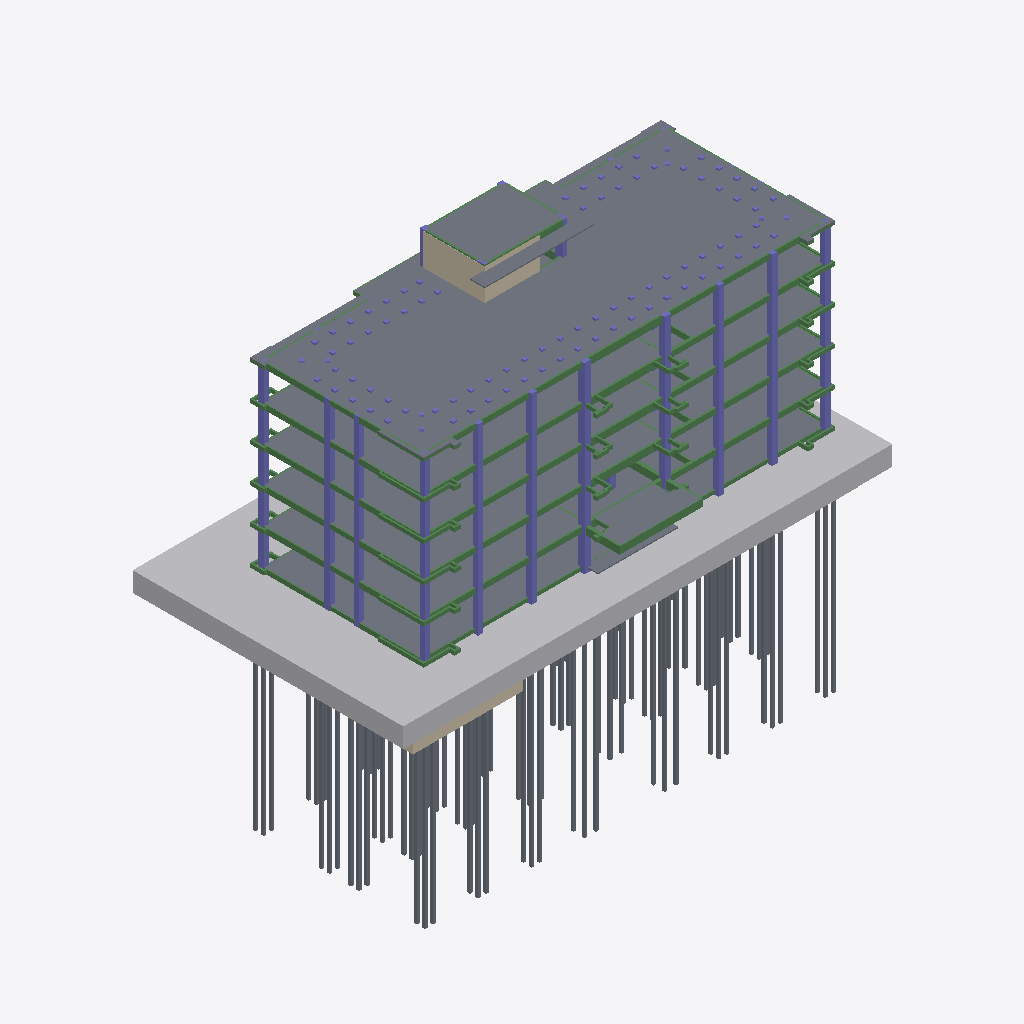
Isometric view of an IFC building model (IFC-SPF (STEP), schema IFC4, length unit millimetre), seen from the south-west, elements coloured by IFC class (only those large enough to see are counted): 169 beams (green), 162 slabs (grey), 63 columns (violet), 5 walls (beige), 1 other element (light grey).
Extent 54.9 m × 30.5 m × 49.5 m (x, y, z). Storeys (7): L1 at 0.00 m; L2 at 4.00 m; L3 at 8.00 m; L4 at 12.00 m; L5 at 16.00 m; L DAK at 20.00 m; L DAK ATAP at 23.70 m. Elements (1342): 664 IfcBeam, 338 IfcSlab, 288 IfcColumn, 51 IfcWall, 1 IfcGeographicElement.

HEADER;
FILE_DESCRIPTION(('ViewDefinition [ReferenceView_V1.2]','RevitIdentifiers [ContentGUID: c3dfbd9c-fe0a-461e-8488-e3f08b0af658, VersionGUID: 9c9d77d0-8e62-4a2e-a3da-83972e37725f, NumberOfSaves: 34]','CoordinateReference [CoordinateBase: Shared Coordinates]','ExchangeRequirement [Structural]'),'2;1');
FILE_NAME('STR-K.ifc','2026-05-20T16:42:04+07:00',(''),(''),'ODA SDAI 25.12','Autodesk - Revit 26.4.0.32 (ENU) - 26.4.0.32','');
FILE_SCHEMA(('IFC4'));
ENDSEC;
DATA;
#18=IFCPROJECT('33txsS$Wf67eI8u$1qzGce',#6,'Project Number',$,$,'Project Name','Project Status',(#13),#59656);
#52=IFCSITE('33txsS$Wf67eI8u$1qzGcg',#6,'Default',$,$,#51,$,$,.ELEMENT.,(42,21,31,401672),(-71,-3,-24,-345703),0.0,$,$);
#22=IFCBUILDING('33txsS$Wf67eI8u$1qzGcf',#6,'Building Name',$,$,#21,$,'Building Name',.ELEMENT.,$,$,#19);
#25=IFCBUILDINGSTOREY('2JF4e6axWHqu3u0C1FZlmi',#6,'L1',$,$,#24,$,'L1',.ELEMENT.,0.0);
#29=IFCBUILDINGSTOREY('1ZGO8hrFCHqw0v0026FpFv',#6,'L2',$,$,#28,$,'L2',.ELEMENT.,4000.0000000000005);
#33=IFCBUILDINGSTOREY('0z3WHOxl53NxZMac9p2EJp',#6,'L3',$,$,#32,$,'L3',.ELEMENT.,7999.99999999986);
#37=IFCBUILDINGSTOREY('0z3WHOxl53NxZMac9p2EJu',#6,'L4',$,$,#36,$,'L4',.ELEMENT.,11999.99999999972);
#41=IFCBUILDINGSTOREY('0z3WHOxl53NxZMac9p2EJb',#6,'L5',$,$,#40,$,'L5',.ELEMENT.,15999.999999999578);
#45=IFCBUILDINGSTOREY('0z3WHOxl53NxZMac9p2EJi',#6,'L DAK',$,$,#44,$,'L DAK',.ELEMENT.,19999.99999999944);
#49=IFCBUILDINGSTOREY('0z3WHOxl53NxZMac9p2EGj',#6,'L DAK ATAP',$,$,#48,$,'L DAK ATAP',.ELEMENT.,23699.999999999298);
#52896=IFCGEOGRAPHICELEMENT('0VSsBytVL3_As_2xtbVK2m',#6,'Toposolid:Grassland - 1200mm:1700431',$,$,#52879,#52895,'1700431',.TERRAIN.);
#52830=IFCSLAB('3gZHyuO7P8IR3n22DcwFUJ',#6,'Floor:S1:1699449',$,$,#52817,#52829,'1699449',.FLOOR.);
#52702=IFCSLAB('0eD8z7fv90CP5VkyUSAC4a',#6,'Floor:S1:1699196',$,$,#52689,#52701,'1699196',.FLOOR.);
#52324=IFCSLAB('0eD8z7fv90CP5VkyUSAC52',#6,'Floor:S1:1699098',$,$,#52311,#52323,'1699098',.FLOOR.);
#52542=IFCSLAB('0eD8z7fv90CP5VkyUSAC4C',#6,'Floor:S1:1699156',$,$,#52529,#52541,'1699156',.FLOOR.);
#52168=IFCSLAB('0eD8z7fv90CP5VkyUSAC2g',#6,'Floor:S1:1699058',$,$,#52155,#52167,'1699058',.FLOOR.);
#52670=IFCSLAB('0eD8z7fv90CP5VkyUSAC4i',#6,'Floor:S1:1699188',$,$,#52657,#52669,'1699188',.FLOOR.);
#52638=IFCSLAB('0eD8z7fv90CP5VkyUSAC4q',#6,'Floor:S1:1699180',$,$,#52625,#52637,'1699180',.FLOOR.);
#52200=IFCSLAB('0eD8z7fv90CP5VkyUSAC2Y',#6,'Floor:S1:1699066',$,$,#52187,#52199,'1699066',.FLOOR.);
#52042=IFCSLAB('0eD8z7fv90CP5VkyUSAC2A',#6,'Floor:S1:1699026',$,$,#52029,#52041,'1699026',.FLOOR.);
#52074=IFCSLAB('0eD8z7fv90CP5VkyUSAC22',#6,'Floor:S1:1699034',$,$,#52061,#52073,'1699034',.FLOOR.);
#52510=IFCSLAB('0eD8z7fv90CP5VkyUSAC4K',#6,'Floor:S1:1699148',$,$,#52497,#52509,'1699148',.FLOOR.);
#52294=IFCSLAB('0eD8z7fv90CP5VkyUSAC5A',#6,'Floor:S1:1699090',$,$,#52281,#52293,'1699090',.FLOOR.);
#52106=IFCSLAB('0eD8z7fv90CP5VkyUSAC2w',#6,'Floor:S1:1699042',$,$,#52093,#52105,'1699042',.FLOOR.);
#52480=IFCSLAB('0eD8z7fv90CP5VkyUSAC4Q',#6,'Floor:S1:1699138',$,$,#52467,#52479,'1699138',.FLOOR.);
#49648=IFCSLAB('0eD8z7fv90CP5VkyUSACMW',#6,'Floor:S1:1698296',$,$,#49635,#49647,'1698296',.FLOOR.);
#49114=IFCSLAB('0eD8z7fv90CP5VkyUSACG$',#6,'Floor:S1:1697895',$,$,#49101,#49113,'1697895',.FLOOR.);
#51380=IFCSLAB('0eD8z7fv90CP5VkyUSAC1v',#6,'Floor:S1:1698849',$,$,#51367,#51379,'1698849',.FLOOR.);
#49804=IFCSLAB('0eD8z7fv90CP5VkyUSACOU',#6,'Floor:S1:1698374',$,$,#49791,#49803,'1698374',.FLOOR.);
#50592=IFCSLAB('0eD8z7fv90CP5VkyUSACSA',#6,'Floor:S1:1698642',$,$,#50579,#50591,'1698642',.FLOOR.);
#47522=IFCSLAB('3wtoCsZkX439F_gNTQnJt2',#6,'Floor:S1:1696729',$,$,#47509,#47521,'1696729',.FLOOR.);
#52264=IFCSLAB('0eD8z7fv90CP5VkyUSAC5I',#6,'Floor:S1:1699082',$,$,#52251,#52263,'1699082',.FLOOR.);
#52356=IFCSLAB('0eD8z7fv90CP5VkyUSAC5w',#6,'Floor:S1:1699106',$,$,#52343,#52355,'1699106',.FLOOR.);
#52862=IFCSLAB('3gZHyuO7P8IR3n22DcwFTa',#6,'Floor:S1:1699470',$,$,#52849,#52861,'1699470',.FLOOR.);
#51914=IFCSLAB('0eD8z7fv90CP5VkyUSAC3p',#6,'Floor:S1:1698987',$,$,#51901,#51913,'1698987',.FLOOR.);
#54924=IFCWALL('3EYeoq10P4ABNyRRYDzwOt',#6,'Basic Wall:SHEAR WALL:1702851',$,$,#54912,#54916,'1702851',.NOTDEFINED.);
#50338=IFCSLAB('0eD8z7fv90CP5VkyUSACQE',#6,'Floor:S1:1698518',$,$,#50325,#50337,'1698518',.FLOOR.);
#51126=IFCSLAB('0eD8z7fv90CP5VkyUSACU4',#6,'Floor:S1:1698780',$,$,#51113,#51125,'1698780',.FLOOR.);
#50466=IFCSLAB('0eD8z7fv90CP5VkyUSACTg',#6,'Floor:S1:1698610',$,$,#50453,#50465,'1698610',.FLOOR.);
#49678=IFCSLAB('0eD8z7fv90CP5VkyUSACP_',#6,'Floor:S1:1698342',$,$,#49665,#49677,'1698342',.FLOOR.);
#51254=IFCSLAB('0eD8z7fv90CP5VkyUSAC1P',#6,'Floor:S1:1698817',$,$,#51241,#51253,'1698817',.FLOOR.);
#48988=IFCSLAB('0eD8z7fv90CP5VkyUSACHA',#6,'Floor:S1:1697810',$,$,#48975,#48987,'1697810',.FLOOR.);
#52606=IFCSLAB('0eD8z7fv90CP5VkyUSAC4y',#6,'Floor:S1:1699172',$,$,#52593,#52605,'1699172',.FLOOR.);
#52232=IFCSLAB('0eD8z7fv90CP5VkyUSAC5Q',#6,'Floor:S1:1699074',$,$,#52219,#52231,'1699074',.FLOOR.);
#52136=IFCSLAB('0eD8z7fv90CP5VkyUSAC2o',#6,'Floor:S1:1699050',$,$,#52123,#52135,'1699050',.FLOOR.);
#52574=IFCSLAB('0eD8z7fv90CP5VkyUSAC44',#6,'Floor:S1:1699164',$,$,#52561,#52573,'1699164',.FLOOR.);
#51062=IFCSLAB('0eD8z7fv90CP5VkyUSACUK',#6,'Floor:S1:1698764',$,$,#51049,#51061,'1698764',.FLOOR.);
#49584=IFCSLAB('0eD8z7fv90CP5VkyUSACMM',#6,'Floor:S1:1698254',$,$,#49571,#49583,'1698254',.FLOOR.);
#48830=IFCSLAB('3wtoCsZkX439F_gNTQnJc9',#6,'Floor:S1:1697682',$,$,#48817,#48829,'1697682',.FLOOR.);
#50274=IFCSLAB('0eD8z7fv90CP5VkyUSACQO',#6,'Floor:S1:1698496',$,$,#50261,#50273,'1698496',.FLOOR.);
#49240=IFCSLAB('0eD8z7fv90CP5VkyUSACIV',#6,'Floor:S1:1697991',$,$,#49227,#49239,'1697991',.FLOOR.);
#49930=IFCSLAB('0eD8z7fv90CP5VkyUSACO_',#6,'Floor:S1:1698406',$,$,#49917,#49929,'1698406',.FLOOR.);
#51506=IFCSLAB('0eD8z7fv90CP5VkyUSAC0P',#6,'Floor:S1:1698881',$,$,#51493,#51505,'1698881',.FLOOR.);
#50718=IFCSLAB('0eD8z7fv90CP5VkyUSACSg',#6,'Floor:S1:1698674',$,$,#50705,#50717,'1698674',.FLOOR.);
#49616=IFCSLAB('0eD8z7fv90CP5VkyUSACMx',#6,'Floor:S1:1698275',$,$,#49603,#49615,'1698275',.FLOOR.);
#50306=IFCSLAB('0eD8z7fv90CP5VkyUSACQG',#6,'Floor:S1:1698504',$,$,#50293,#50305,'1698504',.FLOOR.);
#51094=IFCSLAB('0eD8z7fv90CP5VkyUSACUC',#6,'Floor:S1:1698772',$,$,#51081,#51093,'1698772',.FLOOR.);
#51882=IFCSLAB('0eD8z7fv90CP5VkyUSAC3x',#6,'Floor:S1:1698979',$,$,#51869,#51881,'1698979',.FLOOR.);
#51850=IFCSLAB('0eD8z7fv90CP5VkyUSAC33',#6,'Floor:S1:1698971',$,$,#51837,#51849,'1698971',.FLOOR.);
#48862=IFCSLAB('3wtoCsZkX439F_gNTQnJcy',#6,'Floor:S1:1697703',$,$,#48849,#48861,'1697703',.FLOOR.);
#47560=IFCSLAB('3wtoCsZkX439F_gNTQnJeC',#6,'Floor:S1:1696791',$,$,#47547,#47559,'1696791',.FLOOR.);
#49836=IFCSLAB('0eD8z7fv90CP5VkyUSACOM',#6,'Floor:S1:1698382',$,$,#49823,#49835,'1698382',.FLOOR.);
#50624=IFCSLAB('0eD8z7fv90CP5VkyUSACS2',#6,'Floor:S1:1698650',$,$,#50611,#50623,'1698650',.FLOOR.);
#49146=IFCSLAB('0eD8z7fv90CP5VkyUSACGa',#6,'Floor:S1:1697916',$,$,#49133,#49145,'1697916',.FLOOR.);
#51412=IFCSLAB('0eD8z7fv90CP5VkyUSAC1n',#6,'Floor:S1:1698857',$,$,#51399,#51411,'1698857',.FLOOR.);
#52386=IFCSLAB('0eD8z7fv90CP5VkyUSAC5o',#6,'Floor:S1:1699114',$,$,#52373,#52385,'1699114',.FLOOR.);
#47068=IFCWALL('27tAcH9WXAt8Ej0s3OoG9G',#6,'Basic Wall:DINDING GWT:1694936',$,$,#47056,#47060,'1694936',.NOTDEFINED.);
#8184=IFCSLAB('3nbfZNBQD57hiC4egfFz_A',#6,'M_Footing-Rectangular:Pancang 30x30:1676512',$,$,#8174,#8183,'1676512',.BASESLAB.);
#54892=IFCWALL('3EYeoq10P4ABNyRRYDzwOs',#6,'Basic Wall:SHEAR WALL:1702850',$,$,#54880,#54884,'1702850',.NOTDEFINED.);
#8532=IFCSLAB('3nbfZNBQD57hiC4egfFzvq',#6,'M_Footing-Rectangular:Pancang 30x30:1676574',$,$,#8522,#8531,'1676574',.BASESLAB.);
#6125=IFCSLAB('3nbfZNBQD57hiC4egfFzYa',#6,'M_Footing-Rectangular:Pancang 30x30:1676238',$,$,#6115,#6124,'1676238',.BASESLAB.);
#7836=IFCSLAB('3nbfZNBQD57hiC4egfFzyT',#6,'M_Footing-Rectangular:Pancang 30x30:1676407',$,$,#7826,#7835,'1676407',.BASESLAB.);
#7807=IFCSLAB('3nbfZNBQD57hiC4egfFzyS',#6,'M_Footing-Rectangular:Pancang 30x30:1676406',$,$,#7797,#7806,'1676406',.BASESLAB.);
#7923=IFCSLAB('3nbfZNBQD57hiC4egfFz$h',#6,'M_Footing-Rectangular:Pancang 30x30:1676417',$,$,#7913,#7922,'1676417',.BASESLAB.);
#7952=IFCSLAB('3nbfZNBQD57hiC4egfFz$e',#6,'M_Footing-Rectangular:Pancang 30x30:1676418',$,$,#7942,#7951,'1676418',.BASESLAB.);
#47784=IFCSLAB('3wtoCsZkX439F_gNTQnJgn',#6,'Floor:S1:1696938',$,$,#47771,#47783,'1696938',.FLOOR.);
#7749=IFCSLAB('3nbfZNBQD57hiC4egfFzyU',#6,'M_Footing-Rectangular:Pancang 30x30:1676404',$,$,#7739,#7748,'1676404',.BASESLAB.);
#7865=IFCSLAB('3nbfZNBQD57hiC4egfFzyL',#6,'M_Footing-Rectangular:Pancang 30x30:1676415',$,$,#7855,#7864,'1676415',.BASESLAB.);
#48258=IFCSLAB('3wtoCsZkX439F_gNTQnJlf',#6,'Floor:S1:1697266',$,$,#48245,#48257,'1697266',.FLOOR.);
#7720=IFCSLAB('3nbfZNBQD57hiC4egfFzy0',#6,'M_Footing-Rectangular:Pancang 30x30:1676394',$,$,#7710,#7719,'1676394',.BASESLAB.);
#7633=IFCSLAB('3nbfZNBQD57hiC4egfFzyD',#6,'M_Footing-Rectangular:Pancang 30x30:1676391',$,$,#7623,#7632,'1676391',.BASESLAB.);
#8503=IFCSLAB('3nbfZNBQD57hiC4egfFzvt',#6,'M_Footing-Rectangular:Pancang 30x30:1676573',$,$,#8493,#8502,'1676573',.BASESLAB.);
#8155=IFCSLAB('3nbfZNBQD57hiC4egfFz_m',#6,'M_Footing-Rectangular:Pancang 30x30:1676506',$,$,#8145,#8154,'1676506',.BASESLAB.);
#6212=IFCSLAB('3nbfZNBQD57hiC4egfFzYx',#6,'M_Footing-Rectangular:Pancang 30x30:1676241',$,$,#6202,#6211,'1676241',.BASESLAB.);
#6763=IFCSLAB('3nbfZNBQD57hiC4egfFzzZ',#6,'M_Footing-Rectangular:Pancang 30x30:1676297',$,$,#6753,#6762,'1676297',.BASESLAB.);
#8039=IFCSLAB('3nbfZNBQD57hiC4egfFz$c',#6,'M_Footing-Rectangular:Pancang 30x30:1676428',$,$,#8029,#8038,'1676428',.BASESLAB.);
#8068=IFCSLAB('3nbfZNBQD57hiC4egfFz$d',#6,'M_Footing-Rectangular:Pancang 30x30:1676429',$,$,#8058,#8067,'1676429',.BASESLAB.);
#6792=IFCSLAB('3nbfZNBQD57hiC4egfFzzW',#6,'M_Footing-Rectangular:Pancang 30x30:1676298',$,$,#6782,#6791,'1676298',.BASESLAB.);
#6096=IFCSLAB('3nbfZNBQD57hiC4egfFzYi',#6,'M_Footing-Rectangular:Pancang 30x30:1676230',$,$,#6086,#6095,'1676230',.BASESLAB.);
#6183=IFCSLAB('3nbfZNBQD57hiC4egfFzYw',#6,'M_Footing-Rectangular:Pancang 30x30:1676240',$,$,#6173,#6182,'1676240',.BASESLAB.);
#6067=IFCSLAB('3nbfZNBQD57hiC4egfFzYl',#6,'M_Footing-Rectangular:Pancang 30x30:1676229',$,$,#6057,#6066,'1676229',.BASESLAB.);
#52766=IFCSLAB('0eD8z7fv90CP5VkyUSAC7K',#6,'Floor:S1:1699212',$,$,#52753,#52765,'1699212',.FLOOR.);
#7691=IFCSLAB('3nbfZNBQD57hiC4egfFzy3',#6,'M_Footing-Rectangular:Pancang 30x30:1676393',$,$,#7681,#7690,'1676393',.BASESLAB.);
#54772=IFCSLAB('3E5E60lo1E9AH3mj5X3OcB',#6,'Floor:S1:1701501',$,$,#54759,#54771,'1701501',.FLOOR.);
#6705=IFCSLAB('3nbfZNBQD57hiC4egfFzzj',#6,'M_Footing-Rectangular:Pancang 30x30:1676295',$,$,#6695,#6704,'1676295',.BASESLAB.);
#6009=IFCSLAB('3nbfZNBQD57hiC4egfFzYf',#6,'M_Footing-Rectangular:Pancang 30x30:1676227',$,$,#5999,#6008,'1676227',.BASESLAB.);
#8097=IFCSLAB('3nbfZNBQD57hiC4egfFz_W',#6,'M_Footing-Rectangular:Pancang 30x30:1676490',$,$,#8087,#8096,'1676490',.BASESLAB.);
#8445=IFCSLAB('3nbfZNBQD57hiC4egfFzvn',#6,'M_Footing-Rectangular:Pancang 30x30:1676571',$,$,#8435,#8444,'1676571',.BASESLAB.);
#50116=IFCSLAB('0eD8z7fv90CP5VkyUSACRE',#6,'Floor:S1:1698454',$,$,#50103,#50115,'1698454',.FLOOR.);
#49426=IFCSLAB('0eD8z7fv90CP5VkyUSACK7',#6,'Floor:S1:1698143',$,$,#49413,#49425,'1698143',.FLOOR.);
#50904=IFCSLAB('0eD8z7fv90CP5VkyUSACVw',#6,'Floor:S1:1698722',$,$,#50891,#50903,'1698722',.FLOOR.);
#54802=IFCSLAB('3E5E60lo1E9AH3mj5X3OVI',#6,'Floor:S1:1701924',$,$,#54789,#54801,'1701924',.FLOOR.);
#7981=IFCSLAB('3nbfZNBQD57hiC4egfFz$W',#6,'M_Footing-Rectangular:Pancang 30x30:1676426',$,$,#7971,#7980,'1676426',.BASESLAB.);
#48228=IFCSLAB('3wtoCsZkX439F_gNTQnJl6',#6,'Floor:S1:1697245',$,$,#48215,#48227,'1697245',.FLOOR.);
#5052=IFCSLAB('3nbfZNBQD57hiC4egfFzXN',#6,'M_Footing-Rectangular:Pancang 30x30:1676093',$,$,#5042,#5051,'1676093',.BASESLAB.);
#4963=IFCSLAB('3nbfZNBQD57hiC4egfFzfI',#6,'M_Footing-Rectangular:Pancang 30x30:1675576',$,$,#4953,#4962,'1675576',.BASESLAB.);
#7517=IFCSLAB('3nbfZNBQD57hiC4egfFzys',#6,'M_Footing-Rectangular:Pancang 30x30:1676380',$,$,#7507,#7516,'1676380',.BASESLAB.);
#7604=IFCSLAB('3nbfZNBQD57hiC4egfFzyr',#6,'M_Footing-Rectangular:Pancang 30x30:1676383',$,$,#7594,#7603,'1676383',.BASESLAB.);
#48956=IFCSLAB('3wtoCsZkX439F_gNTQnJdt',#6,'Floor:S1:1697772',$,$,#48943,#48955,'1697772',.FLOOR.);
#5023=IFCSLAB('3nbfZNBQD57hiC4egfFzXP',#6,'M_Footing-Rectangular:Pancang 30x30:1676083',$,$,#5013,#5022,'1676083',.BASESLAB.);
#7575=IFCSLAB('3nbfZNBQD57hiC4egfFzyq',#6,'M_Footing-Rectangular:Pancang 30x30:1676382',$,$,#7565,#7574,'1676382',.BASESLAB.);
#8387=IFCSLAB('3nbfZNBQD57hiC4egfFzvu',#6,'M_Footing-Rectangular:Pancang 30x30:1676562',$,$,#8377,#8386,'1676562',.BASESLAB.);
#51692=IFCSLAB('0eD8z7fv90CP5VkyUSAC0f',#6,'Floor:S1:1698929',$,$,#51679,#51691,'1698929',.FLOOR.);
#43534=IFCBEAM('1V2XRP7YDD2eX2qU9juxUv',#6,'Concrete-Rectangular Beam:B5:1692305',$,$,#43533,#43530,'1692305',.BEAM.);
#48670=IFCSLAB('3wtoCsZkX439F_gNTQnJaw',#6,'Floor:S1:1697569',$,$,#48657,#48669,'1697569',.FLOOR.);
#15721=IFCBEAM('0z3WHOxl53NxZMac9p2E38',#6,'Concrete-Rectangular Beam:A4:1687129',$,$,#15720,#15717,'1687129',.BEAM.);
#47624=IFCSLAB('3wtoCsZkX439F_gNTQnJfQ',#6,'Floor:S1:1696833',$,$,#47611,#47623,'1696833',.FLOOR.);
#33307=IFCBEAM('1V2XRP7YDD2eX2qU9juxGI',#6,'Concrete-Rectangular Beam:B5:1691962',$,$,#33306,#33303,'1691962',.BEAM.);
#38648=IFCBEAM('1V2XRP7YDD2eX2qU9juxI5',#6,'Concrete-Rectangular Beam:B5:1692077',$,$,#38647,#38644,'1692077',.BEAM.);
#19889=IFCBEAM('0z3WHOxl53NxZMac9p29al',#6,'Concrete-Rectangular Beam:B5:1689534',$,$,#19888,#19885,'1689534',.BEAM.);
#8416=IFCSLAB('3nbfZNBQD57hiC4egfFzvv',#6,'M_Footing-Rectangular:Pancang 30x30:1676563',$,$,#8406,#8415,'1676563',.BASESLAB.);
#7401=IFCSLAB('3nbfZNBQD57hiC4egfFzyb',#6,'M_Footing-Rectangular:Pancang 30x30:1676367',$,$,#7391,#7400,'1676367',.BASESLAB.);
#51348=IFCSLAB('0eD8z7fv90CP5VkyUSAC11',#6,'Floor:S1:1698841',$,$,#51335,#51347,'1698841',.FLOOR.);
#49082=IFCSLAB('0eD8z7fv90CP5VkyUSACGA',#6,'Floor:S1:1697874',$,$,#49069,#49081,'1697874',.FLOOR.);
#49772=IFCSLAB('0eD8z7fv90CP5VkyUSACPc',#6,'Floor:S1:1698366',$,$,#49759,#49771,'1698366',.FLOOR.);
#50560=IFCSLAB('0eD8z7fv90CP5VkyUSACSI',#6,'Floor:S1:1698634',$,$,#50547,#50559,'1698634',.FLOOR.);
#47752=IFCSLAB('3wtoCsZkX439F_gNTQnJgE',#6,'Floor:S1:1696917',$,$,#47739,#47751,'1696917',.FLOOR.);
#6241=IFCSLAB('3nbfZNBQD57hiC4egfFzYp',#6,'M_Footing-Rectangular:Pancang 30x30:1676249',$,$,#6231,#6240,'1676249',.BASESLAB.);
#5893=IFCSLAB('3nbfZNBQD57hiC4egfFzZI',#6,'M_Footing-Rectangular:Pancang 30x30:1676216',$,$,#5883,#5892,'1676216',.BASESLAB.);
#6589=IFCSLAB('3nbfZNBQD57hiC4egfFzYM',#6,'M_Footing-Rectangular:Pancang 30x30:1676284',$,$,#6579,#6588,'1676284',.BASESLAB.);
#7488=IFCSLAB('3nbfZNBQD57hiC4egfFzyu',#6,'M_Footing-Rectangular:Pancang 30x30:1676370',$,$,#7478,#7487,'1676370',.BASESLAB.);
#8213=IFCSLAB('3nbfZNBQD57hiC4egfFzvh',#6,'M_Footing-Rectangular:Pancang 30x30:1676545',$,$,#8203,#8212,'1676545',.BASESLAB.);
#47592=IFCSLAB('3wtoCsZkX439F_gNTQnJet',#6,'Floor:S1:1696812',$,$,#47579,#47591,'1696812',.FLOOR.);
#5081=IFCSLAB('3nbfZNBQD57hiC4egfFzW9',#6,'M_Footing-Rectangular:Pancang 30x30:1676131',$,$,#5071,#5080,'1676131',.BASESLAB.);
#5168=IFCSLAB('3nbfZNBQD57hiC4egfFzWC',#6,'M_Footing-Rectangular:Pancang 30x30:1676134',$,$,#5158,#5167,'1676134',.BASESLAB.);
#7285=IFCSLAB('3nbfZNBQD57hiC4egfFzyk',#6,'M_Footing-Rectangular:Pancang 30x30:1676356',$,$,#7275,#7284,'1676356',.BASESLAB.);
#7372=IFCSLAB('3nbfZNBQD57hiC4egfFzyj',#6,'M_Footing-Rectangular:Pancang 30x30:1676359',$,$,#7362,#7371,'1676359',.BASESLAB.);
#28192=IFCCOLUMN('1V2XRP7YDD2eX2qU9juwdI',#6,'M_Concrete-Rectangular-Column:700 x 700:1690874',$,$,#28191,#28188,'1690874',.COLUMN.);
#10130=IFCCOLUMN('1LgsBdpqb2aekgAyeB4YEl',#6,'M_Concrete-Rectangular-Column:700 x 700:1678789',$,$,#10129,#10127,'1678789',.COLUMN.);
#28230=IFCCOLUMN('1V2XRP7YDD2eX2qU9juwdJ',#6,'M_Concrete-Rectangular-Column:700 x 700:1690875',$,$,#28229,#28226,'1690875',.COLUMN.);
#6415=IFCSLAB('3nbfZNBQD57hiC4egfFzY2',#6,'M_Footing-Rectangular:Pancang 30x30:1676264',$,$,#6405,#6414,'1676264',.BASESLAB.);
#48608=IFCSLAB('3wtoCsZkX439F_gNTQnJZh',#6,'Floor:S1:1697520',$,$,#48595,#48607,'1697520',.FLOOR.);
#5835=IFCSLAB('3nbfZNBQD57hiC4egfFzZ7',#6,'M_Footing-Rectangular:Pancang 30x30:1676205',$,$,#5825,#5834,'1676205',.BASESLAB.);
#9936=IFCCOLUMN('1LgsBdpqb2aekgAyeB4YBe',#6,'M_Concrete-Rectangular-Column:600 x 600:1678466',$,$,#9935,#9933,'1678466',.COLUMN.);
#7343=IFCSLAB('3nbfZNBQD57hiC4egfFzyi',#6,'M_Footing-Rectangular:Pancang 30x30:1676358',$,$,#7333,#7342,'1676358',.BASESLAB.);
#9872=IFCCOLUMN('1LgsBdpqb2aekgAyeB4Y9N',#6,'M_Concrete-Rectangular-Column:600 x 600:1678397',$,$,#9871,#9869,'1678397',.COLUMN.);
#7169=IFCSLAB('3nbfZNBQD57hiC4egfFzzJ',#6,'M_Footing-Rectangular:Pancang 30x30:1676345',$,$,#7159,#7168,'1676345',.BASESLAB.);
#9904=IFCCOLUMN('1LgsBdpqb2aekgAyeB4Y8T',#6,'M_Concrete-Rectangular-Column:600 x 600:1678455',$,$,#9903,#9901,'1678455',.COLUMN.);
#25928=IFCCOLUMN('1V2XRP7YDD2eX2qU9juwc2',#6,'M_Concrete-Rectangular-Column:700 x 700:1690794',$,$,#25927,#25924,'1690794',.COLUMN.);
#27057=IFCCOLUMN('1V2XRP7YDD2eX2qU9juwdw',#6,'M_Concrete-Rectangular-Column:700 x 700:1690834',$,$,#27056,#27053,'1690834',.COLUMN.);
#23757=IFCCOLUMN('1V2XRP7YDD2eX2qU9juwa_',#6,'M_Concrete-Rectangular-Column:700 x 700:1690646',$,$,#23756,#23753,'1690646',.COLUMN.);
#6328=IFCSLAB('3nbfZNBQD57hiC4egfFzYs',#6,'M_Footing-Rectangular:Pancang 30x30:1676252',$,$,#6318,#6327,'1676252',.BASESLAB.);
#5980=IFCSLAB('3nbfZNBQD57hiC4egfFzZH',#6,'M_Footing-Rectangular:Pancang 30x30:1676219',$,$,#5970,#5979,'1676219',.BASESLAB.);
#6647=IFCSLAB('3nbfZNBQD57hiC4egfFzYK',#6,'M_Footing-Rectangular:Pancang 30x30:1676286',$,$,#6637,#6646,'1676286',.BASESLAB.);
#27974=IFCCOLUMN('1V2XRP7YDD2eX2qU9juwdS',#6,'M_Concrete-Rectangular-Column:600 x 600:1690868',$,$,#27973,#27970,'1690868',.COLUMN.);
#28040=IFCCOLUMN('1V2XRP7YDD2eX2qU9juwdU',#6,'M_Concrete-Rectangular-Column:600 x 600:1690870',$,$,#28039,#28036,'1690870',.COLUMN.);
#28007=IFCCOLUMN('1V2XRP7YDD2eX2qU9juwdT',#6,'M_Concrete-Rectangular-Column:600 x 600:1690869',$,$,#28006,#28003,'1690869',.COLUMN.);
#4933=IFCBEAM('2dZdcL9ov3NujwdJg3mMEa',#6,'Concrete-Rectangular Beam:B1:1675061',$,$,#4932,#4929,'1675061',.BEAM.);
#9292=IFCCOLUMN('1LgsBdpqb2aekgAyeB4YKs',#6,'M_Concrete-Rectangular-Column:600 x 600:1678172',$,$,#9291,#9289,'1678172',.COLUMN.);
ENDSEC;
